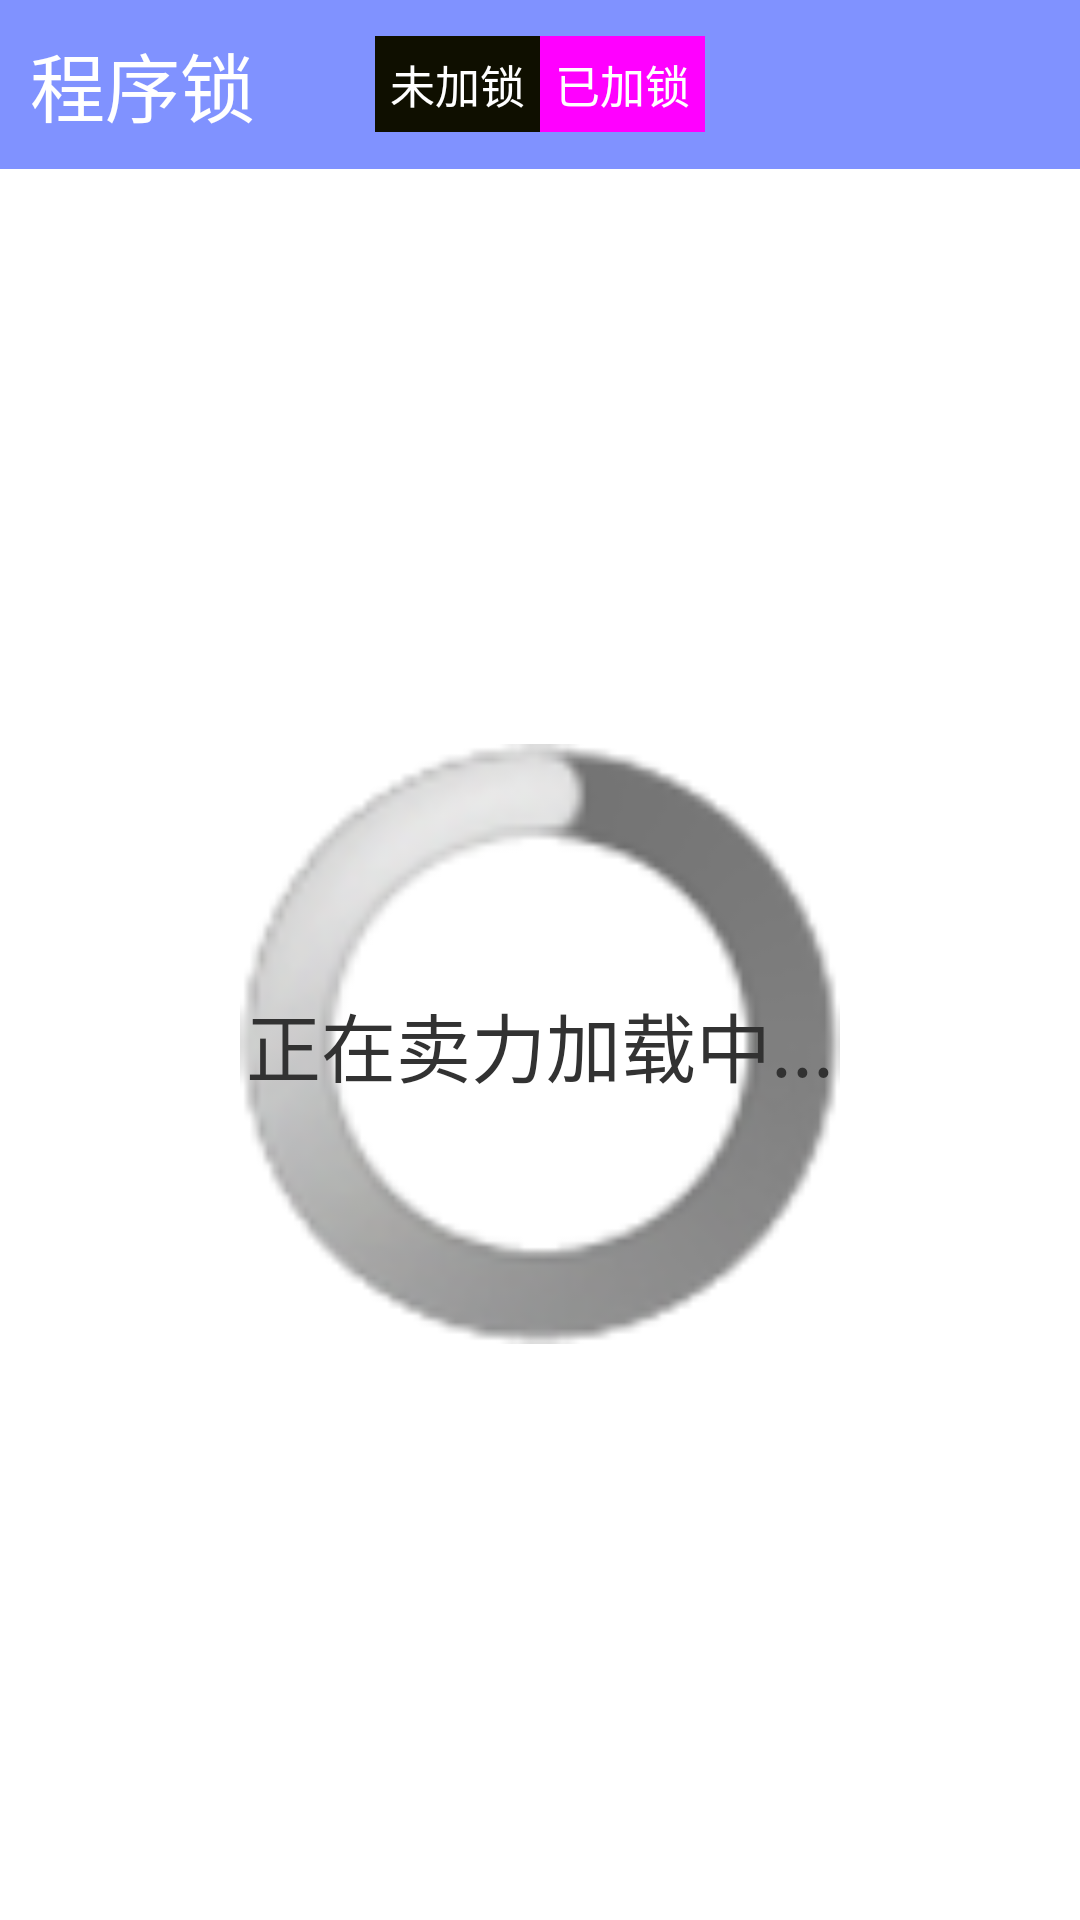

The Android layout XML behind this screen, and the referenced resources:
<!-- AndroidManifest.xml: application theme AppTheme -->
<!-- res/layout/activity_applock.xml -->
<?xml version="1.0" encoding="utf-8"?>
<LinearLayout xmlns:android="http://schemas.android.com/apk/res/android"
    android:layout_width="match_parent"
    android:layout_height="match_parent"
    android:orientation="vertical" >

    <RelativeLayout
        android:layout_width="match_parent"
        android:layout_height="wrap_content" >

        <TextView
            style="@style/text_title"
            android:text="程序锁"
            android:textColor="#FFFFFF" />

        <LinearLayout
            android:layout_width="wrap_content"
            android:layout_height="wrap_content"
            android:layout_centerInParent="true"
            android:orientation="horizontal" >

            <TextView
                android:id="@+id/tv_applock_show_unlock"
                android:layout_width="wrap_content"
                android:layout_height="wrap_content"
                android:background="#0f0f00"
                android:clickable="true"
                android:onClick="showUnlock"
                android:padding="5dip"
                android:text="未加锁"
                android:textColor="#FFFFFF"
                android:textSize="15dip" />

            <TextView
                android:id="@+id/tv_applock_show_locked"
                android:layout_width="wrap_content"
                android:layout_height="wrap_content"
                android:background="#ff00FF"
                android:clickable="true"
                android:onClick="showLocked"
                android:padding="5dip"
                android:text="已加锁"
                android:textColor="#FFFFFF"
                android:textSize="15dip" />
        </LinearLayout>
    </RelativeLayout>

    <FrameLayout
        android:layout_width="match_parent"
        android:layout_height="match_parent" >

        <RelativeLayout
            android:id="@+id/rl_applock_pro"
            android:layout_width="match_parent"
            android:layout_height="match_parent" 
            >


            <ProgressBar
                android:layout_centerInParent="true"
                android:layout_width="200dip"
                android:layout_height="200dip" />
            
            <TextView
                android:layout_width="match_parent"
                android:layout_height="match_parent"
                android:gravity="center"
                android:textSize="25dip"
                android:text="正在卖力加载中..." />
        </RelativeLayout>

        <LinearLayout
            android:id="@+id/ll_applock_unlock"
            android:layout_width="match_parent"
            android:layout_height="match_parent"
            android:orientation="vertical" >

            <TextView
                android:id="@+id/tv_applock_unlock_count"
                android:layout_width="match_parent"
                android:layout_height="wrap_content"
                android:textSize="13dip" />

            <ListView
                android:id="@+id/lv_applock_unlock"
                android:layout_width="match_parent"
                android:layout_height="0dip"
                android:layout_weight="1" >
            </ListView>
        </LinearLayout>

        <LinearLayout
            android:id="@+id/ll_applock_locked"
            android:layout_width="match_parent"
            android:layout_height="match_parent"
            android:orientation="vertical"
            android:visibility="invisible" >

            <TextView
                android:id="@+id/tv_applock_locked_count"
                android:layout_width="match_parent"
                android:layout_height="wrap_content"
                android:textSize="13dip" />

            <ListView
                android:id="@+id/lv_applock_locked"
                android:layout_width="match_parent"
                android:layout_height="0dip"
                android:layout_weight="1" >
            </ListView>
        </LinearLayout>
    </FrameLayout>

</LinearLayout>
<!-- resources referenced by this layout -->
<resources>
  <style name="text_title">
          <item name="android:layout_width">match_parent</item>
          <item name="android:layout_height">wrap_content</item>
          <item name="android:background">#881133ff</item>
          <item name="android:padding">10dip</item>
          <item name="android:textSize">25sp</item>
      </style>
  <style name="AppTheme" parent="AppBaseTheme">
  
          
          <item name="android:windowNoTitle">true</item>
      </style>
  <style name="AppBaseTheme" parent="android:Theme.Light">
          
      </style>
</resources>
